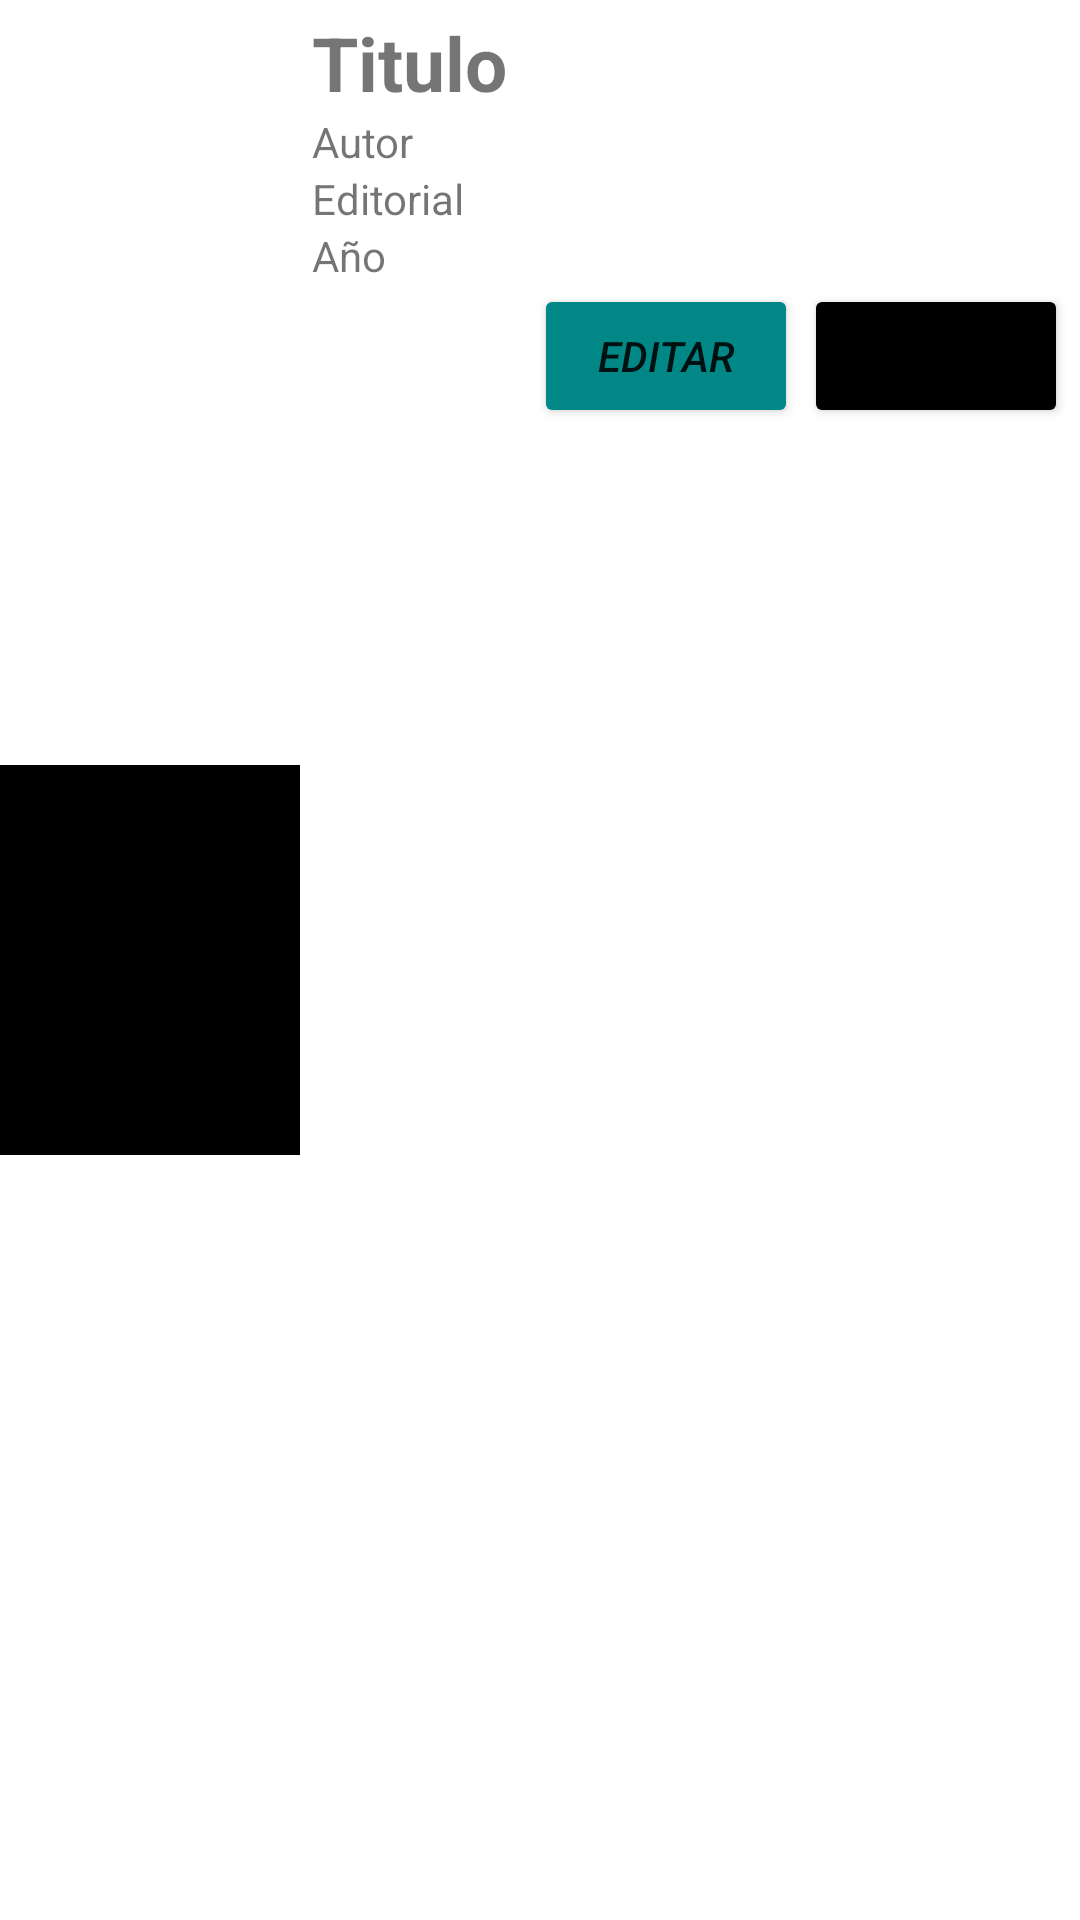

Here is an Android app screen rendered from its layout file. Give the layout XML and the strings, colors and styles it references.
<!-- AndroidManifest.xml: application theme Theme.BookRegio -->
<!-- res/layout/book_item.xml -->
<?xml version="1.0" encoding="utf-8"?>
<LinearLayout xmlns:android="http://schemas.android.com/apk/res/android"
    android:layout_width="match_parent"
    android:layout_height="wrap_content"
    android:layout_margin="8dp"
    android:orientation="horizontal">

    <ImageView
        android:id="@+id/ivExample"
        android:layout_gravity="center"
        android:layout_width="100dp"
        android:layout_height="130dp"
        android:background="@color/black"></ImageView>

    <LinearLayout
        android:layout_margin="4dp"
        android:layout_width="match_parent"
        android:layout_height="wrap_content"
        android:orientation="vertical">

        <TextView
            android:id="@+id/titulo"
            android:textSize="25sp"
            android:textStyle="bold"
            android:layout_width="match_parent"
            android:layout_height="wrap_content"
            android:text="Titulo"/>

        <TextView
            android:id="@+id/autor"
            android:layout_width="match_parent"
            android:layout_height="wrap_content"
            android:text="Autor"/>

        <TextView
            android:id="@+id/editorial"
            android:layout_width="match_parent"
            android:layout_height="wrap_content"
            android:text="Editorial"/>
        <TextView
            android:id="@+id/año"
            android:layout_width="match_parent"
            android:layout_height="wrap_content"
            android:text="Año"/>

       <RelativeLayout
           android:layout_width="match_parent"
           android:layout_height="wrap_content">

           <Button
               android:id="@+id/editarButton"
               android:layout_width="wrap_content"
               android:layout_height="wrap_content"
               android:layout_toLeftOf="@+id/borrarButton"
               android:layout_gravity="right"
               android:layout_marginRight="2dp"
               android:backgroundTint="@color/teal_700"
               android:text="Editar"
               android:textStyle="italic"></Button>

           <Button
               android:id="@+id/borrarButton"
               android:layout_width="wrap_content"
               android:layout_height="wrap_content"
               android:layout_gravity="right"
               android:layout_alignParentRight="true"
               android:text="Borrar"
               android:textStyle="italic"
               android:backgroundTint="@color/black">
           </Button>
       </RelativeLayout>





    </LinearLayout>

</LinearLayout>
<!-- resources referenced by this layout -->
<resources>
  <style name="Theme.BookRegio" parent="Theme.MaterialComponents.DayNight.DarkActionBar">
          
          <item name="colorPrimary">@color/purple_500</item>
          <item name="colorPrimaryVariant">@color/purple_700</item>
          <item name="colorOnPrimary">@color/white</item>
          
          <item name="colorSecondary">@color/teal_200</item>
          <item name="colorSecondaryVariant">@color/teal_700</item>
          <item name="colorOnSecondary">@color/black</item>
          
          <item name="android:statusBarColor" tools:targetApi="l">?attr/colorPrimaryVariant</item>
          
      </style>
  <!-- not gathered from this repository: default colours our renderer supplied (Android Studio template values) -->
  <color name="purple_500">#FF6200EE</color>
  <color name="purple_700">#FF3700B3</color>
  <color name="teal_200">#FF03DAC5</color>
  <color name="teal_700">#FF018786</color>
  <color name="black">#FF000000</color>
  <color name="white">#FFFFFFFF</color>
</resources>
